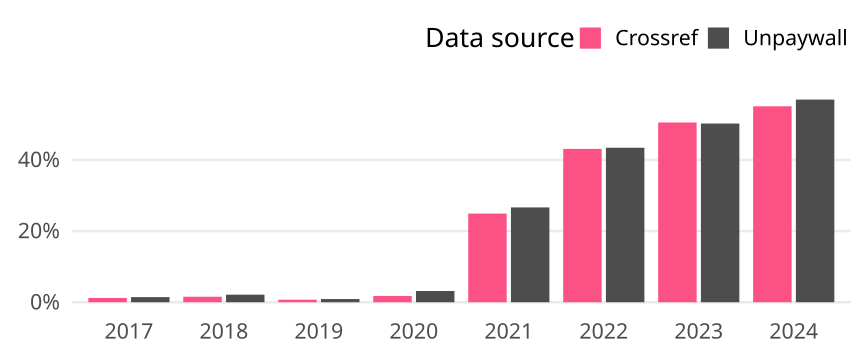

The table this chart was drawn from, first rows:
cr_year, cat, article_total, name, oa_articles, oa_share
2017, Germany, 417, Crossref, 5, 0.01199
2017, Germany, 417, Unpaywall, 6, 0.01439
2018, Germany, 517, Crossref, 8, 0.01547
2018, Germany, 517, Unpaywall, 11, 0.02128
2019, Germany, 558, Crossref, 4, 0.007168
2019, Germany, 558, Unpaywall, 5, 0.008961
2020, Germany, 506, Crossref, 9, 0.01779
2020, Germany, 506, Unpaywall, 16, 0.03162
2021, Germany, 578, Crossref, 144, 0.2491
2021, Germany, 578, Unpaywall, 154, 0.2664
2022, Germany, 615, Crossref, 265, 0.4309
2022, Germany, 615, Unpaywall, 267, 0.4341
2023, Germany, 685, Crossref, 346, 0.5051
2023, Germany, 685, Unpaywall, 344, 0.5022
2024, Germany, 425, Crossref, 234, 0.5506
2024, Germany, 425, Unpaywall, 242, 0.5694
